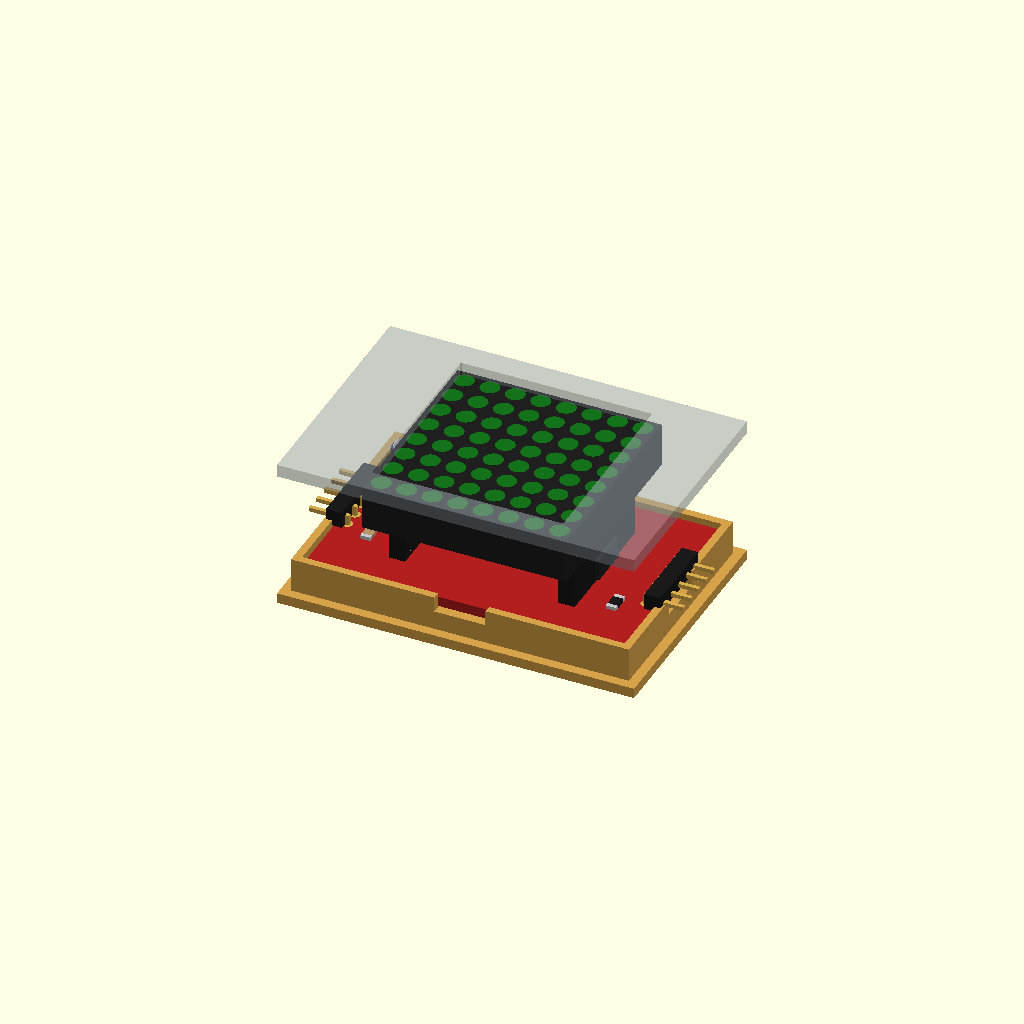
Cell 1 — every parameter at its default value.
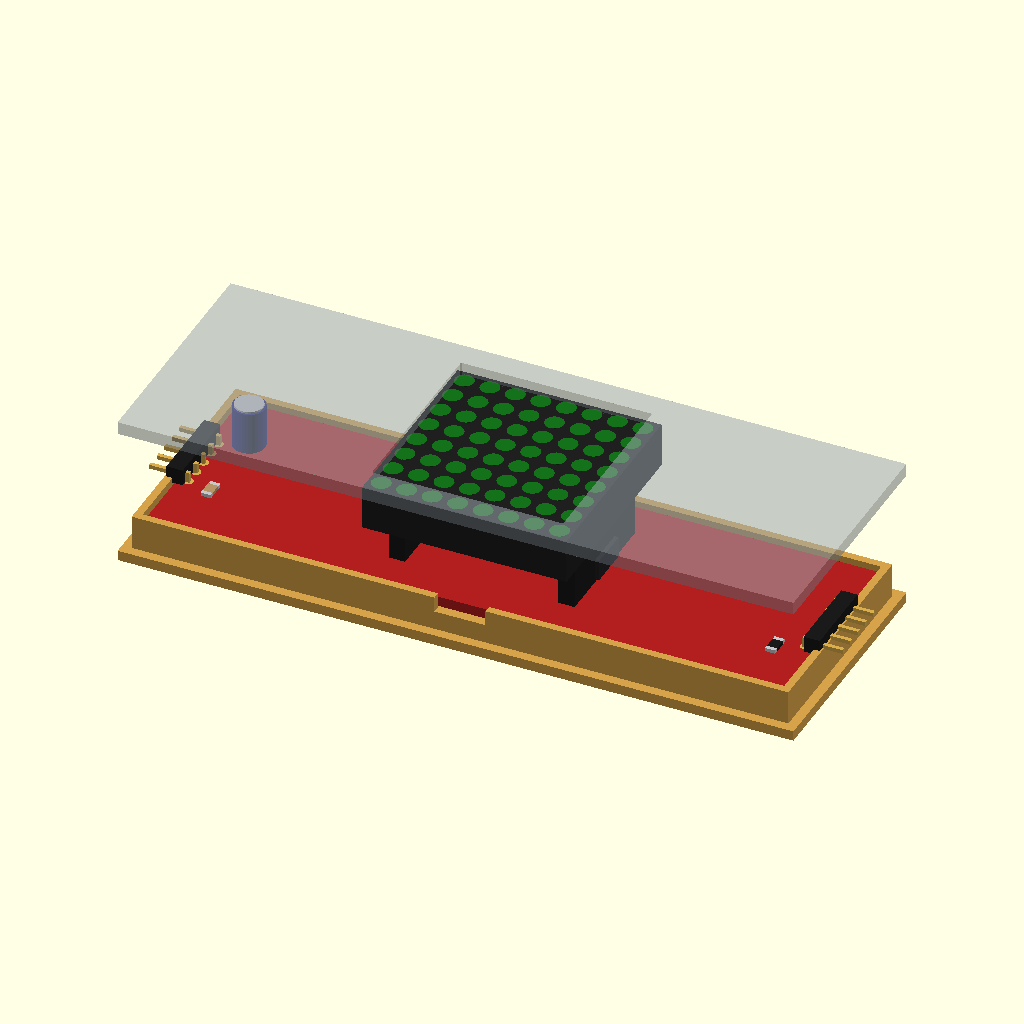
Cell 2: the same model with b_w = 100.
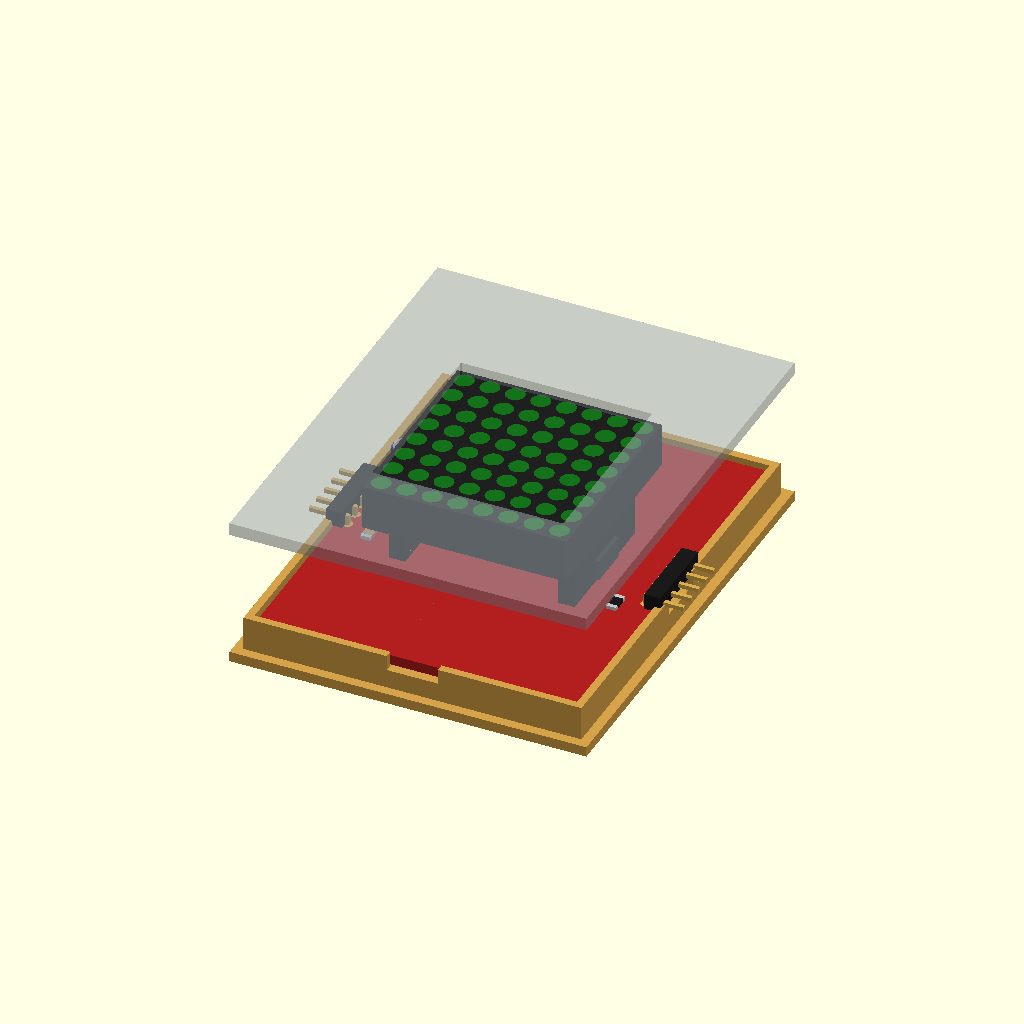
Cell 3 — b_l set to 64, the other parameters unchanged.
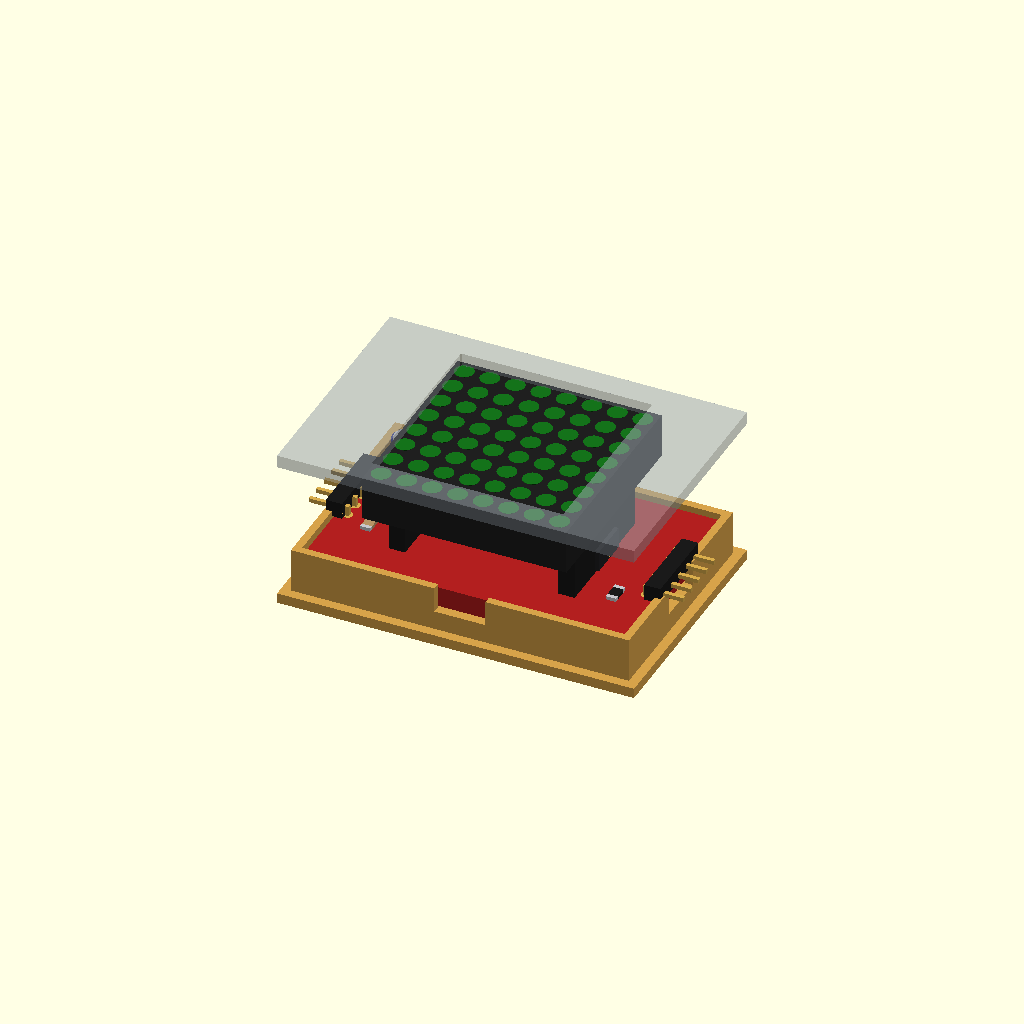
Cell 4: b_t = 3.2 (everything else at default).
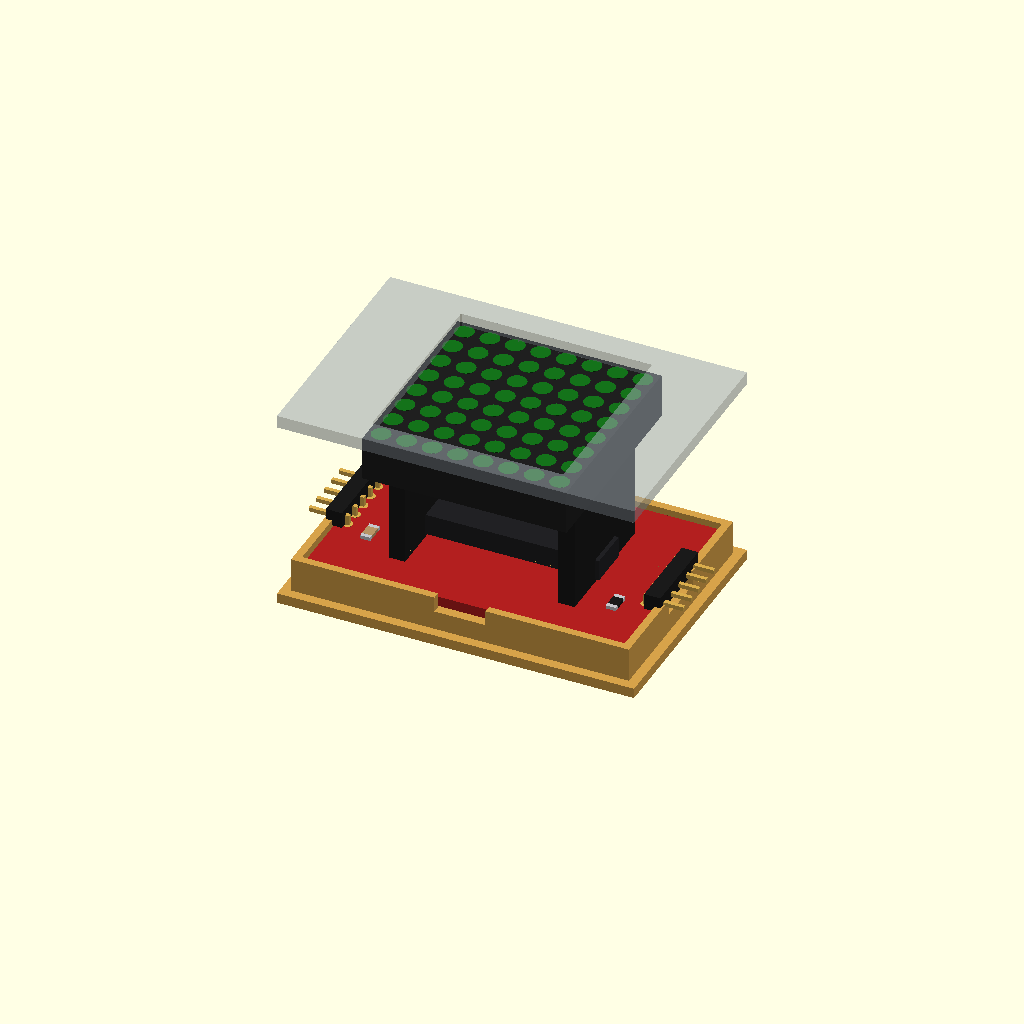
Cell 5: socket_h = 17 (everything else at default).
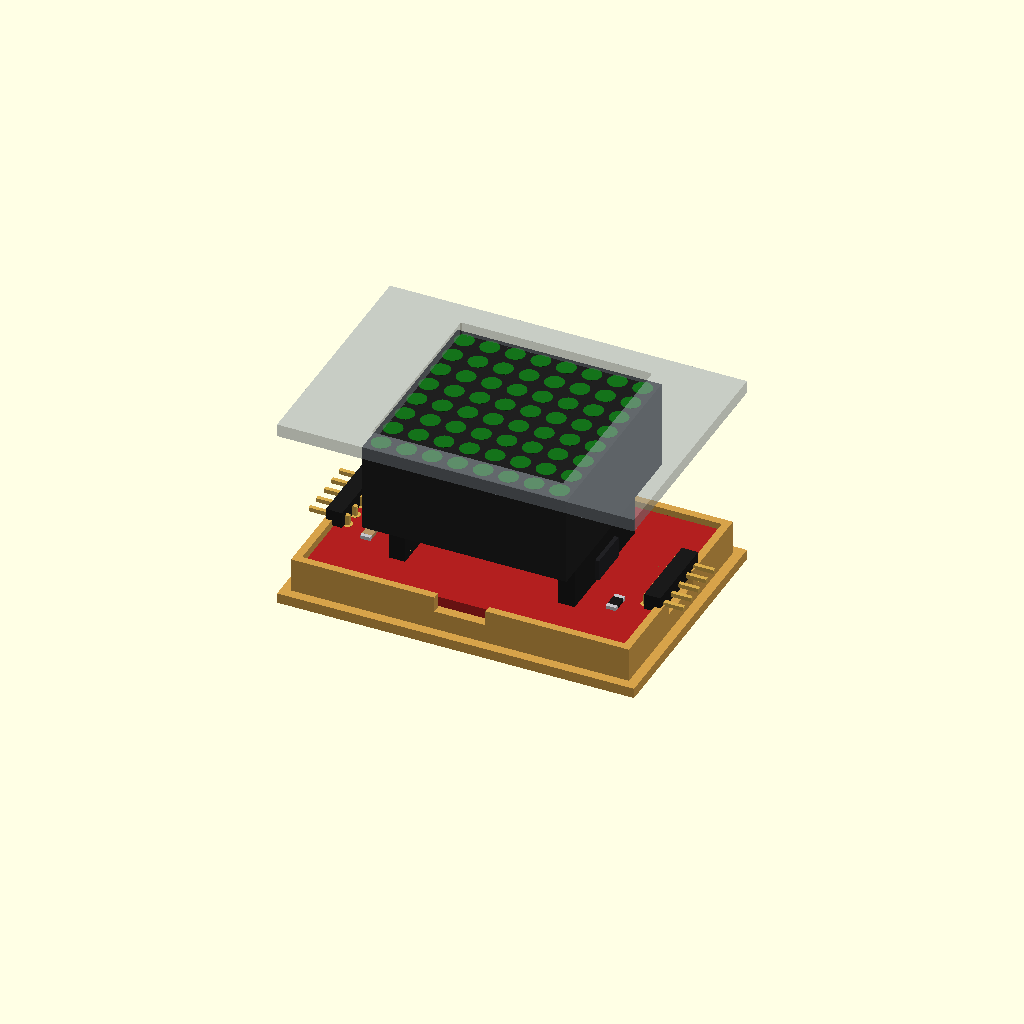
Cell 6: the same model with matrix_h = 14.
One fixed orthographic camera (rotation 55°, 0°, 25°; colour scheme Cornfield) for every cell.
OpenSCAD source file modules/max7219_8x8/max7219_8x8.scad:
// MAX7219 single 8 x 8 LED matrix module (the DIP kit: a MAX7219 DIP-24
// under the matrix, the matrix plugged into two socket strips, a 5-pin
// header at each end: IN and OUT).
//
//   use <partbin/modules/max7219_8x8/max7219_8x8.scad>
//
//   max7219_8x8();                      the module, with its parts
//   max7219_8x8(leds = "red");           LED colour: green (default), red, blue, white, yellow
//   max7219_8x8(detail = false);        only what matters for fit (fast)
//   max7219_8x8(headers = "none");      without the end headers ("angle" = default)
//   max7219_8x8_holder();               ledge and low walls around the board
//   max7219_8x8_window(gap, wall);      the window in the front, subtract it
//   max7219_8x8_size()                  [length, height, pcb thickness]
//   max7219_8x8_height()                PCB underside to the front of the LEDs
//
// Where it sits: LEDs up, the board centred on x = y = 0, its underside at
// z = 0, the long side along x, the IN end at +x. For the window, the front's
// inside face is `gap` mm above the LEDs.

use <../../lib/parts.scad>
use <../../lib/breakout.scad>
use <../../lib/display.scad>

// ------------------------------------------------------------------- typical
b_w      = 50.0;    // board length (x)
b_l      = 32.0;    // board height (y)
b_t      = 1.6;     // PCB
socket_h = 8.5;     // the socket strips the matrix plugs into
matrix_h = 7.0;     // the matrix block
pin_in   = 1.6;     // header pads, from the board's end

led_h = socket_h + matrix_h;   // front of the LEDs to the front of the PCB

function max7219_8x8_size() = [b_w, b_l, b_t];
function max7219_8x8_height() = b_t + led_h;

// ======================================================================= board
module max7219_8x8(detail = true, headers = "angle", leds = "green") {
    color([0.70, 0.12, 0.12]) translate([-b_w / 2, -b_l / 2, 0]) cube([b_w, b_l, b_t]);
    translate([0, 0, b_t + socket_h]) led_matrix(32, matrix_h, led_color(leds));
    translate([0, 0, b_t]) {
        // socket strips under the matrix's two rows of legs
        color(c_plastic()) for (s = [-1, 1]) translate([s * 13.3 - 1.27, -10.16, 0]) cube([2.54, 20.32, socket_h]);
        if (detail) {
            // the MAX7219 (DIP-24) between the strips
            color(c_chip()) translate([-15.2, -3.3, 0.5]) cube([30.4, 6.6, 3.3]);
            translate([-b_w / 2 + 5.5, 7, 0]) elco(5, 7);
            translate([-b_w / 2 + 5.5, -6, 0]) smd_passive("1206", "c", 90);
            translate([b_w / 2 - 5.5, -7, 0]) smd_passive("1206", "r", 90);
        }
    }
    color(c_gold()) for (s = [-1, 1], j = [0:4])
        translate([s * (b_w / 2 - pin_in), (j - 2) * 2.54, -0.02]) cylinder(d = 1.6, h = b_t + 0.04, $fn = 16);
    if (headers == "angle") for (s = [-1, 1])
        translate([s * (b_w / 2 - pin_in), 0, b_t]) mirror([s < 0 ? 1 : 0, 0, 0]) pin_header_angle(5, 6);
}

// ===================================================================== holder
module max7219_8x8_holder(h = 3) {
    edge_holder([b_w, b_l], b_t, h, 1.5);
}

// ===================================================================== window
// The opening over the LEDs in a front `wall` mm thick whose inside face is
// `gap` mm above the LEDs; `lip` mm overlaps the matrix's edge.
module max7219_8x8_window(gap = 0, wall = 2, lip = 1) {
    rect_window(0, 0, b_t + led_h + gap, wall, [32 - 2 * lip, 32 - 2 * lip], 0, 0.2);
}

// ========================================================= shown when opened
show = "demo";  // demo | board | holder
if (show == "board") max7219_8x8();
else if (show == "holder") color("#d6a24a") max7219_8x8_holder();
else bo_demo([b_w, b_l], 3, b_t + led_h + 0.2) {
    max7219_8x8();
    max7219_8x8_holder();
    max7219_8x8_window(gap = 0.2);
}
Parameter table extracted from the source (name, type, default, range or options):
b_w: number, default 50
b_l: number, default 32
b_t: number, default 1.6
socket_h: number, default 8.5
matrix_h: number, default 7
pin_in: number, default 1.6
